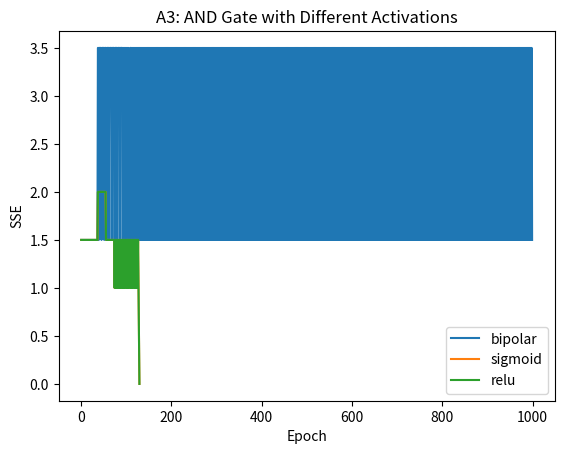

Reproduce this figure in Python.
import numpy as np
import matplotlib.pyplot as plt

def bipolar_step(x):
    return 1 if x >= 0 else -1

def sigmoid(x):
    return 1 if (1 / (1 + np.exp(-x))) >= 0.5 else 0

def relu(x):
    return 1 if x > 0 else 0

def train_perceptron(X, y, activation, w_init, bias_init, lr=0.05, max_epochs=1000, tol=0.002):
    weights = np.array(w_init, dtype=float)
    bias = bias_init
    history = []

    for epoch in range(1, max_epochs+1):
        outputs = []
        for xi, yi in zip(X, y):
            net = np.dot(xi, weights) + bias
            if activation == "bipolar":
                out = bipolar_step(net)
            elif activation == "sigmoid":
                out = sigmoid(net)
            elif activation == "relu":
                out = relu(net)
            else:
                raise ValueError("Invalid activation")
            delta = yi - out
            weights += lr * delta * xi
            bias += lr * delta
            outputs.append(out)
        err = np.sum((y - outputs)**2)/2.0
        history.append(err)
        if err <= tol:
            break
    return weights, bias, history, epoch

if __name__ == "__main__":
    X = np.array([[0,0],[0,1],[1,0],[1,1]])
    y = np.array([0,0,0,1])
    activations = ["bipolar", "sigmoid", "relu"]
    for act in activations:
        w, b, hist, ep = train_perceptron(X, y, act, [0.2,-0.75], 10.0)
        print(f"{act} → Weights:{w}, Bias:{b}, Epochs:{ep}")
        plt.plot(hist, label=act)
    plt.xlabel("Epoch")
    plt.ylabel("SSE")
    plt.title("A3: AND Gate with Different Activations")
    plt.legend()
    plt.show()
